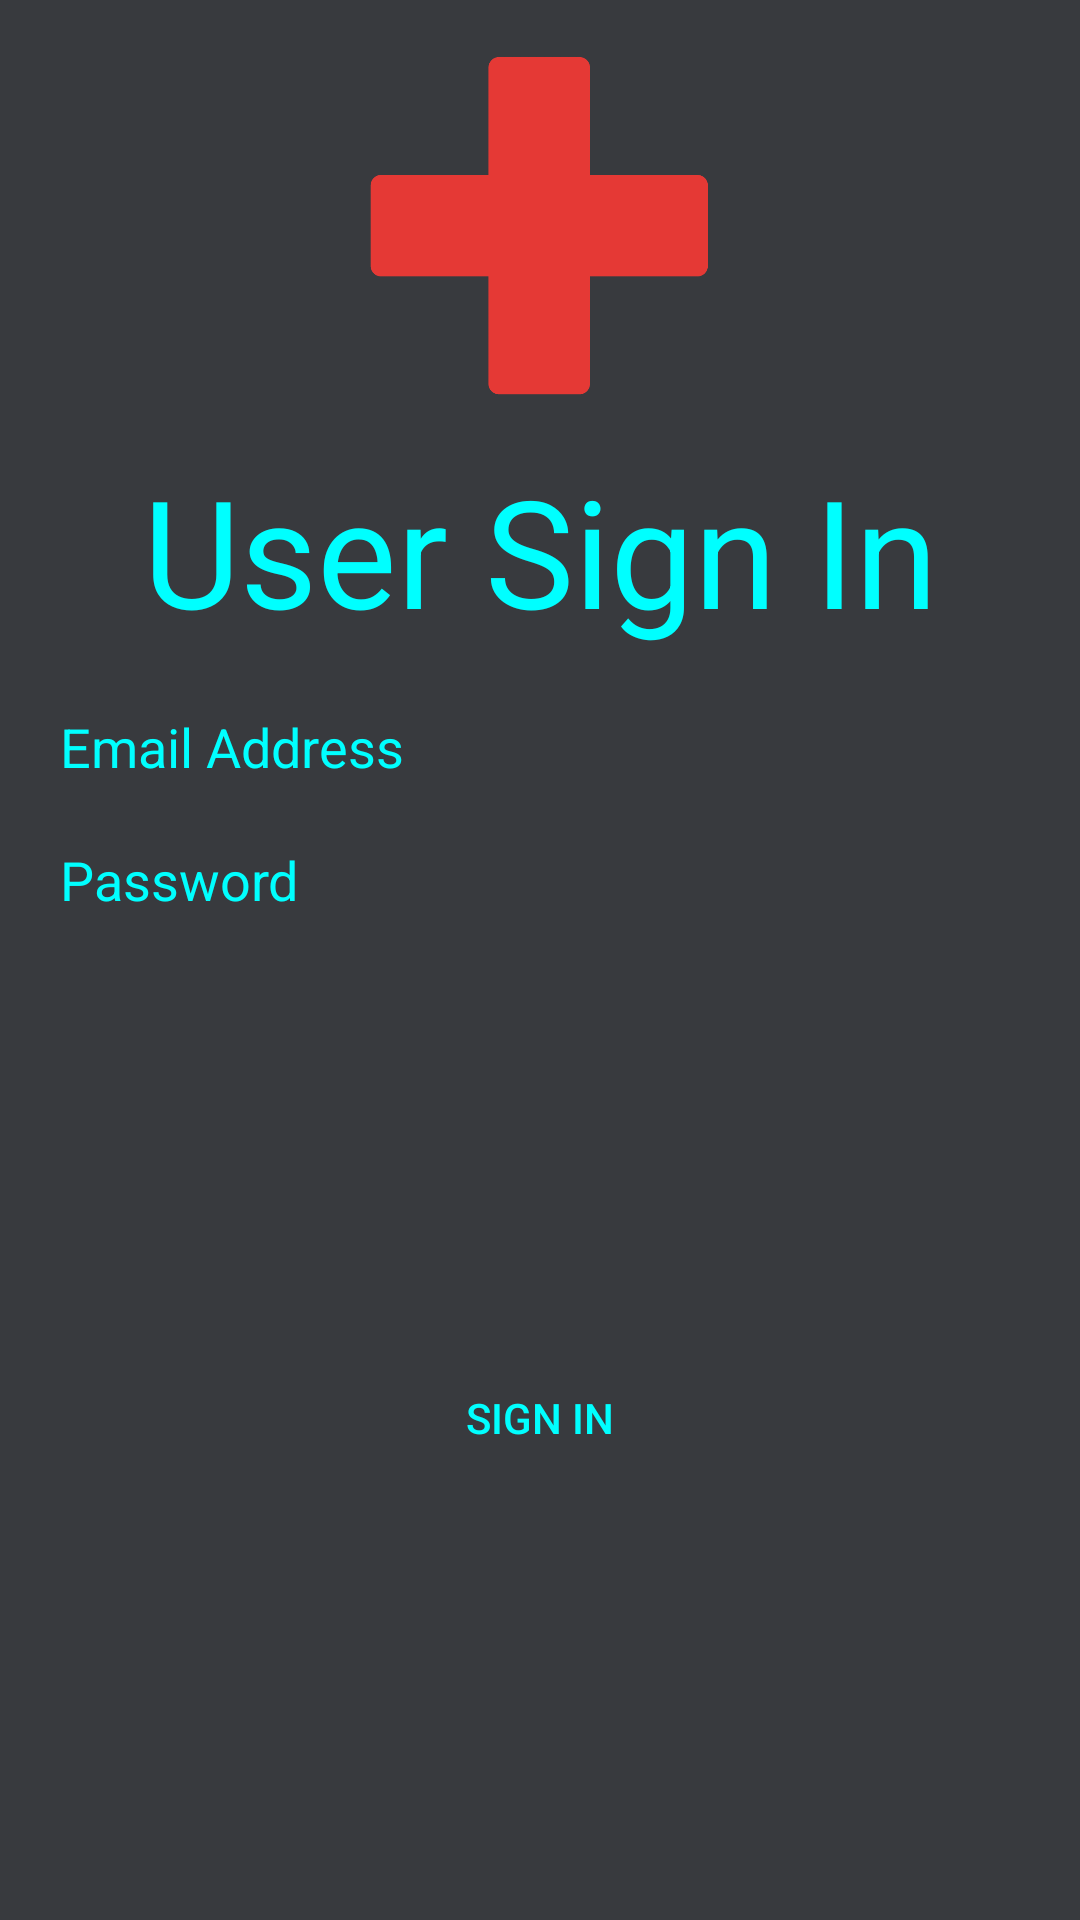

Reconstruct the res/layout file that produces this screen, plus the resources it refers to.
<!-- AndroidManifest.xml: application theme Theme.Swasthya -->
<!-- res/layout/activity_sign_in.xml -->
<?xml version="1.0" encoding="utf-8"?>
<androidx.constraintlayout.widget.ConstraintLayout xmlns:android="http://schemas.android.com/apk/res/android"
    xmlns:app="http://schemas.android.com/apk/res-auto"
    xmlns:tools="http://schemas.android.com/tools"
    android:layout_width="match_parent"
    android:layout_height="match_parent"
    tools:context=".SignUpHospital"
    android:background="@color/black">


    <ImageView
        android:id="@+id/imageView"
        android:layout_width="150dp"
        android:layout_height="150dp"
        android:background="@drawable/hospital_png"
        app:layout_constraintEnd_toEndOf="parent"
        app:layout_constraintHorizontal_bias="0.498"
        app:layout_constraintStart_toStartOf="parent"
        app:layout_constraintTop_toTopOf="parent" />

    <TextView
        android:id="@+id/testView_signup"
        android:layout_width="wrap_content"
        android:layout_height="wrap_content"
        android:text="User Sign In"
        android:textColor="@color/color_primary"
        android:textSize="50dp"
        app:layout_constraintEnd_toEndOf="parent"
        app:layout_constraintStart_toStartOf="parent"
        app:layout_constraintTop_toBottomOf="@+id/imageView" />

    <EditText
        android:id="@+id/editText_user_name_sign_in"
        android:layout_width="match_parent"
        android:layout_height="wrap_content"
        android:textColor="@color/color_primary"
        android:layout_margin="20dp"
        android:background="@drawable/item_background"
        android:hint="Email Address"
        android:textColorHint="@color/color_primary"
        app:layout_constraintTop_toBottomOf="@+id/testView_signup"
        tools:layout_editor_absoluteX="20dp" />

    <EditText
        android:id="@+id/editText_user_email_sign_in"
        android:layout_width="match_parent"
        android:layout_height="wrap_content"
        android:layout_margin="20dp"
        android:background="@drawable/item_background"
        android:textColor="@color/color_primary"
        android:hint="Password"
        android:textColorHint="@color/color_primary"
        app:layout_constraintTop_toBottomOf="@+id/editText_user_name_sign_in"
        tools:layout_editor_absoluteX="20dp" />


    <Button
        android:id="@+id/button_sign_in_account"
        android:layout_width="wrap_content"
        android:layout_height="wrap_content"
        android:background="@drawable/item_background"
        android:text="Sign in"
        android:textColor="@color/color_primary"
        app:layout_constraintBottom_toBottomOf="parent"
        app:layout_constraintEnd_toEndOf="parent"
        app:layout_constraintStart_toStartOf="parent"
        app:layout_constraintTop_toBottomOf="@+id/editText_user_email_sign_in"/>

</androidx.constraintlayout.widget.ConstraintLayout>
<!-- resources referenced by this layout -->
<resources>
  <color name="black">#383A3E</color>
  <color name="color_primary">#00ffff</color>
  <!-- drawable hospital_png: png bitmap (drawable, 6549 bytes) -->
  <!-- drawable item_background (drawable) -->
  <?xml version="1.0" encoding="utf-8"?>
  <selector xmlns:android="http://schemas.android.com/apk/res/android">
  
  
      <item android:drawable="@drawable/item_bg_shape"/>
  
  </selector>
  <style name="Theme.Swasthya" parent="Theme.MaterialComponents.DayNight.NoActionBar">
          
          <item name="colorPrimary">@color/purple_500</item>
          <item name="colorPrimaryVariant">@color/purple_700</item>
          <item name="colorOnPrimary">@color/white</item>
          
          <item name="colorSecondary">@color/teal_200</item>
          <item name="colorSecondaryVariant">@color/teal_700</item>
          <item name="colorOnSecondary">@color/black</item>
          
          <item name="android:statusBarColor" tools:targetApi="l">?attr/colorPrimaryVariant</item>
          
      </style>
  <color name="purple_500">#FF6200EE</color>
  <color name="purple_700">#FF3700B3</color>
  <color name="white">#FFFFFFFF</color>
  <color name="teal_200">#FF03DAC5</color>
  <color name="teal_700">#FF018786</color>
</resources>
